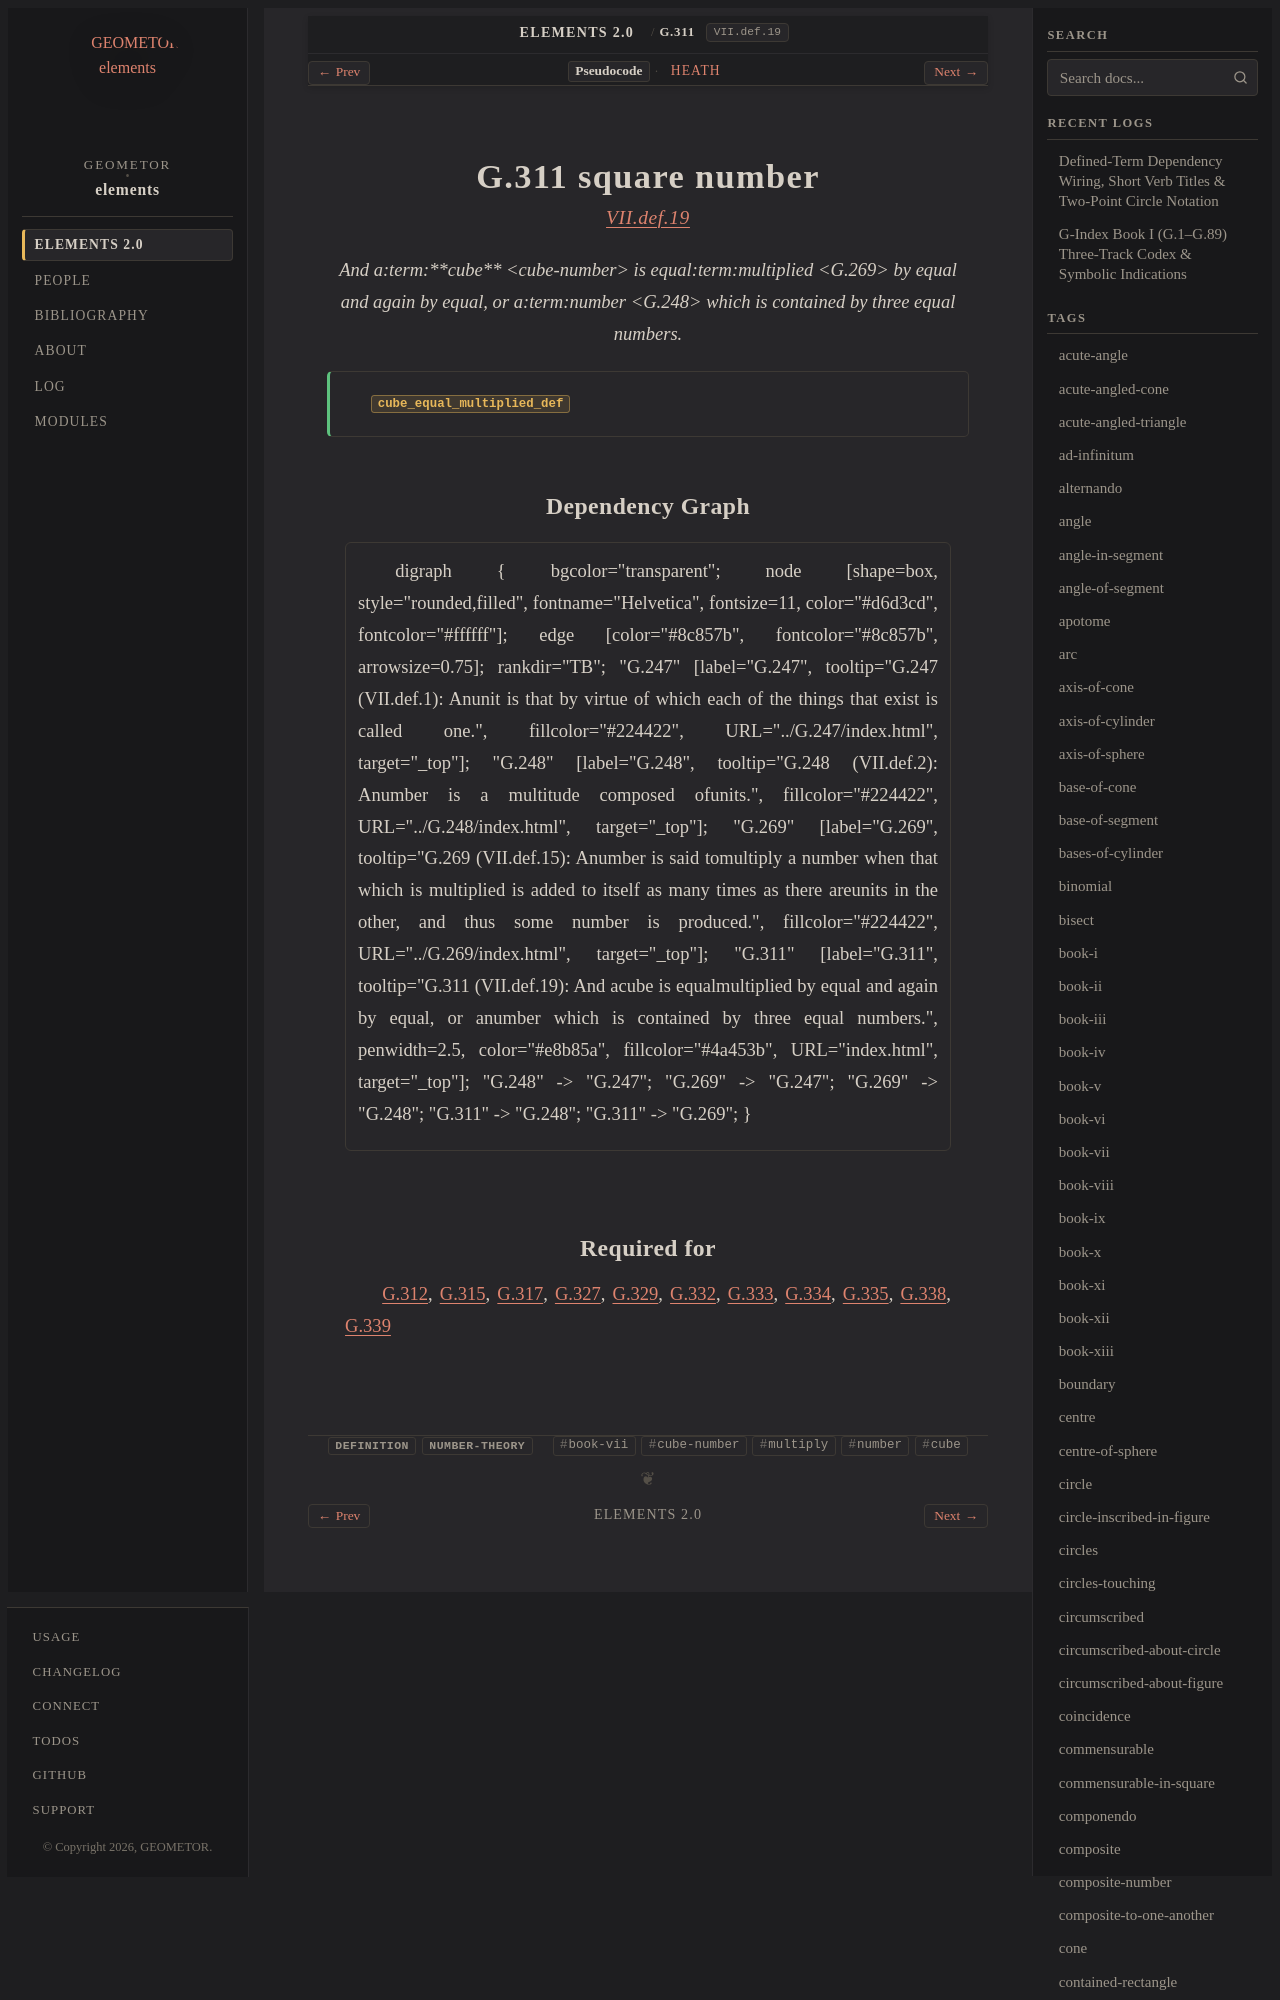

repository: geometor/elements · page: elements2/G.311/index.html · generator: sphinx

:order: 311
:number: 311
:canonical_id: G.311
:original_id: VII.def.19
:title: G.311 square number
:volume: II
:book: VII
:type: def
:categories: definition, number-theory
:category: definition, number-theory
:tags: book-vii, cube-number, multiply, number, cube
:dependencies: G.248, G.269
:excerpt: And acube is equalmultiplied by equal and again by equal, or anumber which is contained by three equal numbers.

.. _G.311:
.. _VII.def.19:
